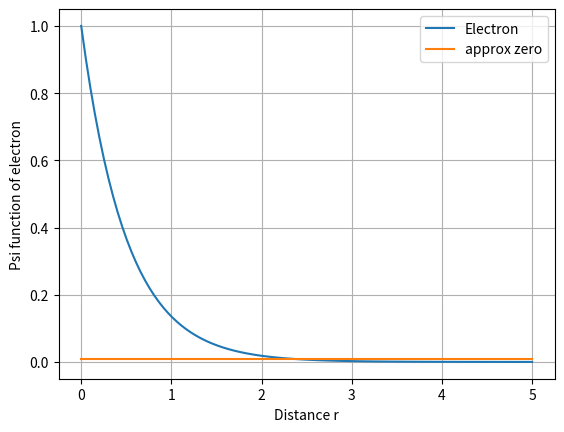

This chart was generated by the following Python code:
import numpy as np, matplotlib.pyplot as plt

N = 100
alpha = 2
start = 0
end = 5
r = np.linspace(start,end,N)
psi = np.exp(-alpha*r)
approx_zero = 0.01

plt.plot(r,psi, label="Electron")
plt.plot([start,end], [approx_zero,approx_zero], label="approx zero")
plt.grid(); plt.legend()
plt.xlabel("Distance r"); plt.ylabel("Psi function of electron")
plt.show()
K = 273.15
C_0 = 5567.11
T_0 = 0+K
T_1 = 30.5+K
T_2 = 13.36+K
m = 0.250
C_v = 4200

H_m = C_0*(T_1-T_2)/m - C_v*(T_2-T_0)
print(H_m)


gasskonstant = 8.31446261815324
trout = 43900.41/(gasskonstant*(100+K))
print(trout)
